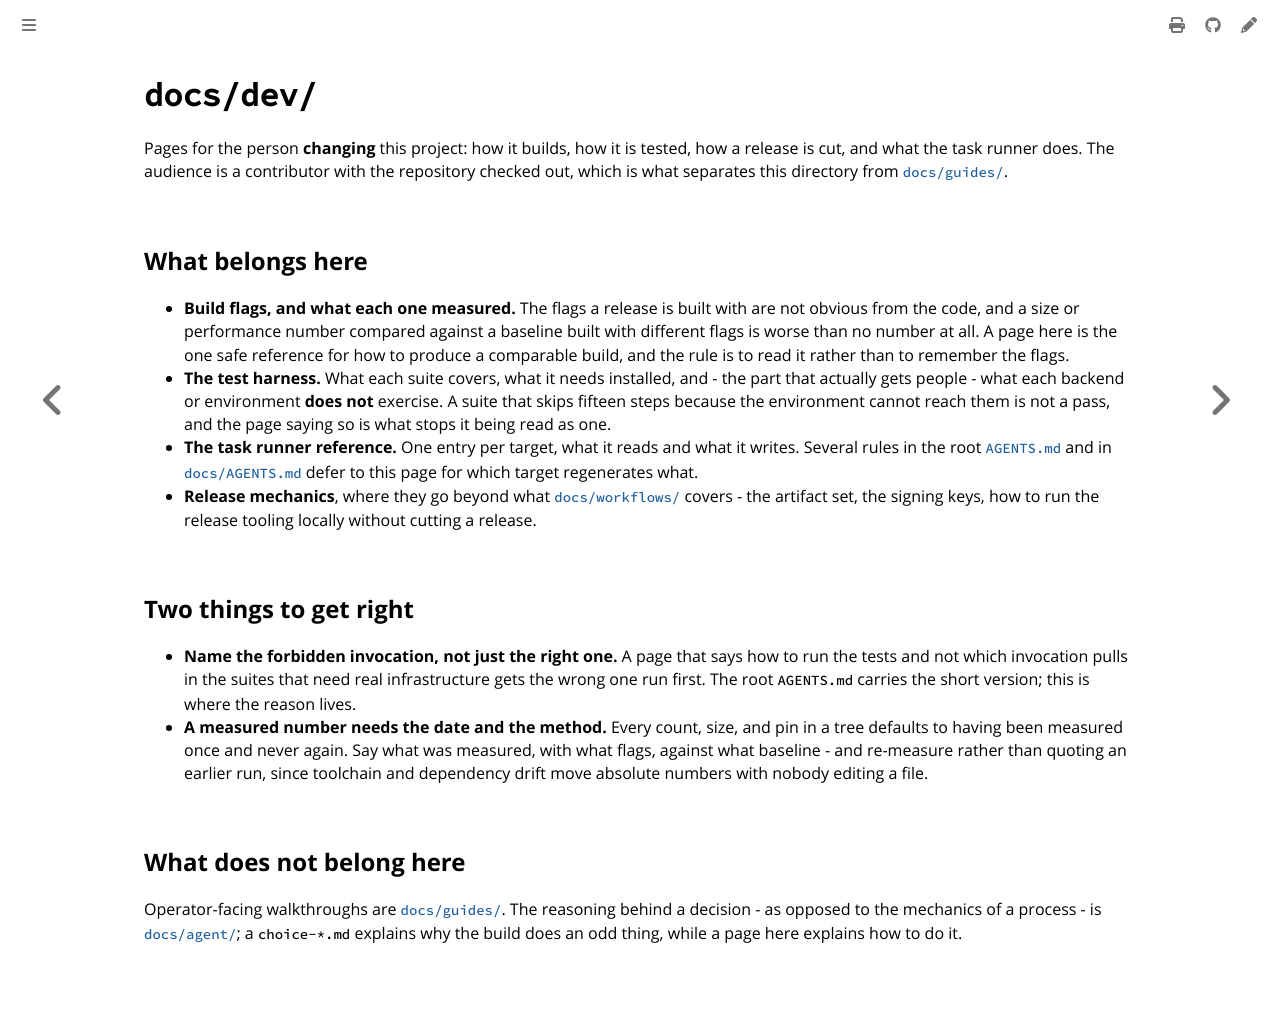

repository: colonel-byte/template · page: dev/index.html · generator: mdbook

# `docs/dev/`

Pages for the person **changing** this project: how it builds, how it is tested, how a release is cut, and what the task runner does. The audience is a contributor with the repository checked out, which is what separates this directory from [`docs/guides/`](../guides/README.md).

## What belongs here

- **Build flags, and what each one measured.** The flags a release is built with are not obvious from the code, and a size or performance number compared against a baseline built with different flags is worse than no number at all. A page here is the one safe reference for how to produce a comparable build, and the rule is to read it rather than to remember the flags.
- **The test harness.** What each suite covers, what it needs installed, and - the part that actually gets people - what each backend or environment **does not** exercise. A suite that skips fifteen steps because the environment cannot reach them is not a pass, and the page saying so is what stops it being read as one.
- **The task runner reference.** One entry per target, what it reads and what it writes. Several rules in the root [`AGENTS.md`](../../AGENTS.md) and in [`docs/AGENTS.md`](../AGENTS.md) defer to this page for which target regenerates what.
- **Release mechanics**, where they go beyond what [`docs/workflows/`](../workflows/) covers - the artifact set, the signing keys, how to run the release tooling locally without cutting a release.

## Two things to get right

- **Name the forbidden invocation, not just the right one.** A page that says how to run the tests and not which invocation pulls in the suites that need real infrastructure gets the wrong one run first. The root `AGENTS.md` carries the short version; this is where the reason lives.
- **A measured number needs the date and the method.** Every count, size, and pin in a tree defaults to having been measured once and never again. Say what was measured, with what flags, against what baseline - and re-measure rather than quoting an earlier run, since toolchain and dependency drift move absolute numbers with nobody editing a file.

## What does not belong here

Operator-facing walkthroughs are [`docs/guides/`](../guides/README.md). The reasoning behind a decision - as opposed to the mechanics of a process - is [`docs/agent/`](../agent/README.md); a `choice-*.md` explains why the build does an odd thing, while a page here explains how to do it.
